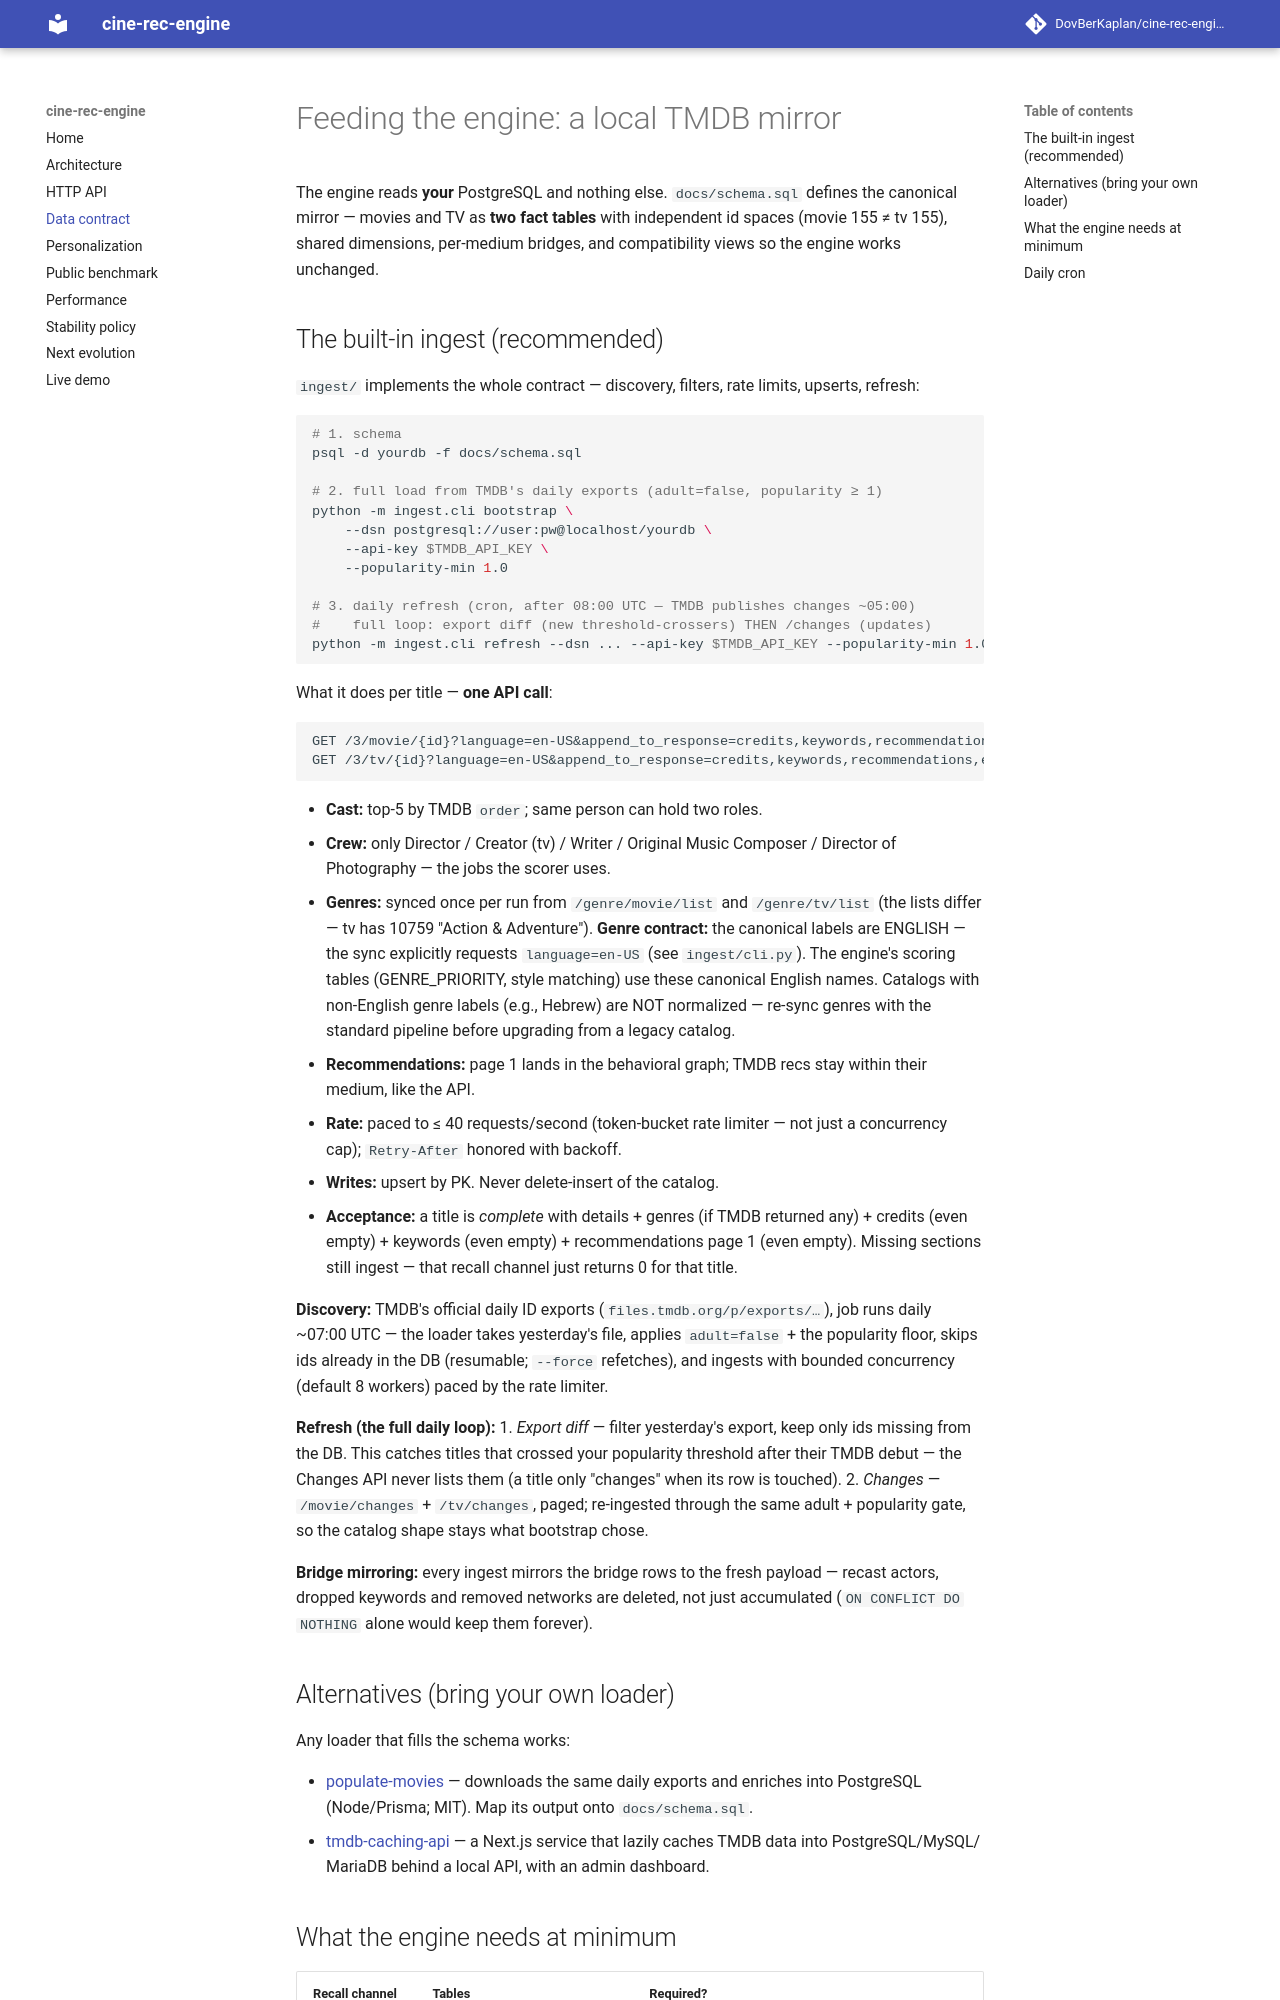

repository: DovBerKaplan/cine-rec-engine · page: data/index.html · generator: mkdocs

# Feeding the engine: a local TMDB mirror

The engine reads **your** PostgreSQL and nothing else. `docs/schema.sql`
defines the canonical mirror — movies and TV as **two fact tables** with
independent id spaces (movie 155 ≠ tv 155), shared dimensions, per-medium
bridges, and compatibility views so the engine works unchanged.

## The built-in ingest (recommended)

`ingest/` implements the whole contract — discovery, filters, rate limits,
upserts, refresh:

```bash
# 1. schema
psql -d yourdb -f docs/schema.sql

# 2. full load from TMDB's daily exports (adult=false, popularity ≥ 1)
python -m ingest.cli bootstrap \
    --dsn postgresql://user:pw@localhost/yourdb \
    --api-key $TMDB_API_KEY \
    --popularity-min 1.0

# 3. daily refresh (cron, after 08:00 UTC — TMDB publishes changes ~05:00)
#    full loop: export diff (new threshold-crossers) THEN /changes (updates)
python -m ingest.cli refresh --dsn ... --api-key $TMDB_API_KEY --popularity-min 1.0
```

What it does per title — **one API call**:

```
GET /3/movie/{id}?language=en-US&append_to_response=credits,keywords,recommendations
GET /3/tv/{id}?language=en-US&append_to_response=credits,keywords,recommendations,external_ids
```

- **Cast:** top-5 by TMDB `order`; same person can hold two roles.
- **Crew:** only Director / Creator (tv) / Writer / Original Music
  Composer / Director of Photography — the jobs the scorer uses.
- **Genres:** synced once per run from `/genre/movie/list` and
  `/genre/tv/list` (the lists differ — tv has 10759 "Action & Adventure").
  **Genre contract:** the canonical labels are ENGLISH — the sync
  explicitly requests `language=en-US` (see `ingest/cli.py`). The
  engine's scoring tables (GENRE_PRIORITY, style matching) use these
  canonical English names. Catalogs with non-English genre labels
  (e.g., Hebrew) are NOT normalized — re-sync genres with the
  standard pipeline before upgrading from a legacy catalog.
- **Recommendations:** page 1 lands in the behavioral graph; TMDB recs
  stay within their medium, like the API.
- **Rate:** paced to ≤ 40 requests/second (token-bucket rate limiter —
  not just a concurrency cap); `Retry-After` honored with backoff.
- **Writes:** upsert by PK. Never delete-insert of the catalog.
- **Acceptance:** a title is *complete* with details + genres (if TMDB
  returned any) + credits (even empty) + keywords (even empty) +
  recommendations page 1 (even empty). Missing sections still ingest —
  that recall channel just returns 0 for that title.

**Discovery:** TMDB's official daily ID exports
(`files.tmdb.org/p/exports/…`), job runs daily ~07:00 UTC — the loader
takes yesterday's file, applies `adult=false` + the popularity floor,
skips ids already in the DB (resumable; `--force` refetches), and ingests
with bounded concurrency (default 8 workers) paced by the rate limiter.

**Refresh (the full daily loop):**
1. *Export diff* — filter yesterday's export, keep only ids missing from
   the DB. This catches titles that crossed your popularity threshold
   after their TMDB debut — the Changes API never lists them (a title
   only "changes" when its row is touched).
2. *Changes* — `/movie/changes` + `/tv/changes`, paged; re-ingested
   through the same adult + popularity gate, so the catalog shape stays
   what bootstrap chose.

**Bridge mirroring:** every ingest mirrors the bridge rows to the fresh
payload — recast actors, dropped keywords and removed networks are
deleted, not just accumulated (`ON CONFLICT DO NOTHING` alone would keep
them forever).
